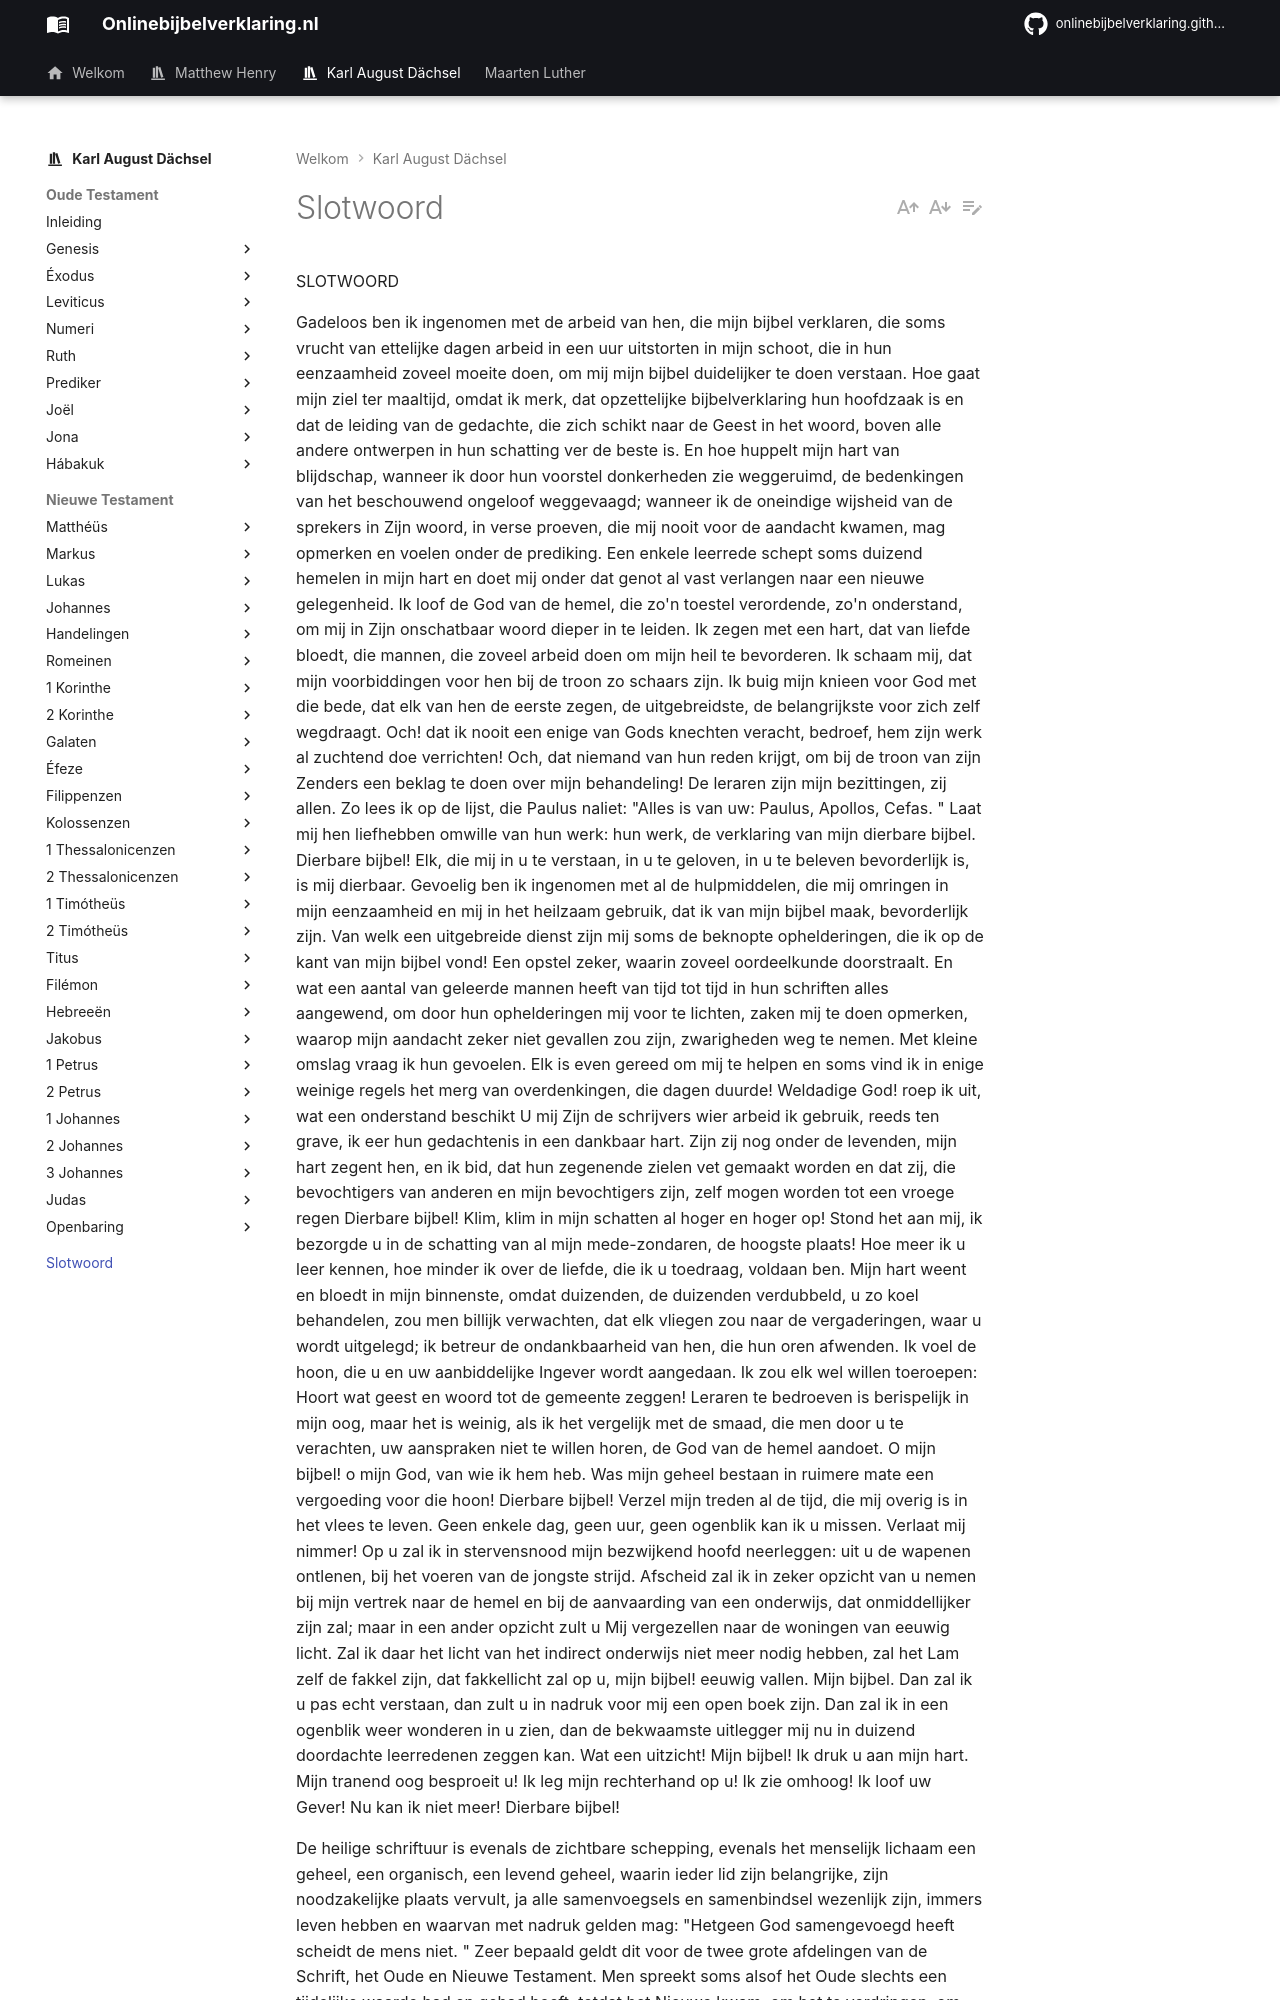

repository: onlinebijbelverklaring/onlinebijbelverklaring.github.io · page: karlaugustdachsel/slotwoord/index.html · generator: mkdocs

SLOTWOORD

Gadeloos ben ik ingenomen met de arbeid van hen, die mijn bijbel verklaren, die soms vrucht van ettelijke dagen arbeid in een uur uitstorten in mijn schoot, die in hun eenzaamheid zoveel moeite doen, om mij mijn bijbel duidelijker te doen verstaan. Hoe gaat mijn ziel ter maaltijd, omdat ik merk, dat opzettelijke bijbelverklaring hun hoofdzaak is en dat de leiding van de gedachte, die zich schikt naar de Geest in het woord, boven alle andere ontwerpen in hun schatting ver de beste is. En hoe huppelt mijn hart van blijdschap, wanneer ik door hun voorstel donkerheden zie weggeruimd, de bedenkingen van het beschouwend ongeloof weggevaagd; wanneer ik de oneindige wijsheid van de sprekers in Zijn woord, in verse proeven, die mij nooit voor de aandacht kwamen, mag opmerken en voelen onder de prediking. Een enkele leerrede schept soms duizend hemelen in mijn hart en doet mij onder dat genot al vast verlangen naar een nieuwe gelegenheid. Ik loof de God van de hemel, die zo'n toestel verordende, zo'n onderstand, om mij in Zijn onschatbaar woord dieper in te leiden. Ik zegen met een hart, dat van liefde bloedt, die mannen, die zoveel arbeid doen om mijn heil te bevorderen. Ik schaam mij, dat mijn voorbiddingen voor hen bij de troon zo schaars zijn. Ik buig mijn knieen voor God met die bede, dat elk van hen de eerste zegen, de uitgebreidste, de belangrijkste voor zich zelf wegdraagt. Och! dat ik nooit een enige van Gods knechten veracht, bedroef, hem zijn werk al zuchtend doe verrichten! Och, dat niemand van hun reden krijgt, om bij de troon van zijn Zenders een beklag te doen over mijn behandeling! De leraren zijn mijn bezittingen, zij allen. Zo lees ik op de lijst, die Paulus naliet: "Alles is van uw: Paulus, Apollos, Cefas. " Laat mij hen liefhebben omwille van hun werk: hun werk, de verklaring van mijn dierbare bijbel. Dierbare bijbel! Elk, die mij in u te verstaan, in u te geloven, in u te beleven bevorderlijk is, is mij dierbaar. Gevoelig ben ik ingenomen met al de hulpmiddelen, die mij omringen in mijn eenzaamheid en mij in het heilzaam gebruik, dat ik van mijn bijbel maak, bevorderlijk zijn. Van welk een uitgebreide dienst zijn mij soms de beknopte ophelderingen, die ik op de kant van mijn bijbel vond! Een opstel zeker, waarin zoveel oordeelkunde doorstraalt. En wat een aantal van geleerde mannen heeft van tijd tot tijd in hun schriften alles aangewend, om door hun ophelderingen mij voor te lichten, zaken mij te doen opmerken, waarop mijn aandacht zeker niet gevallen zou zijn, zwarigheden weg te nemen. Met kleine omslag vraag ik hun gevoelen. Elk is even gereed om mij te helpen en soms vind ik in enige weinige regels het merg van overdenkingen, die dagen duurde! Weldadige God! roep ik uit, wat een onderstand beschikt U mij Zijn de schrijvers wier arbeid ik gebruik, reeds ten grave, ik eer hun gedachtenis in een dankbaar hart. Zijn zij nog onder de levenden, mijn hart zegent hen, en ik bid, dat hun zegenende zielen vet gemaakt worden en dat zij, die bevochtigers van anderen en mijn bevochtigers zijn, zelf mogen worden tot een vroege regen Dierbare bijbel! Klim, klim in mijn schatten al hoger en hoger op! Stond het aan mij, ik bezorgde u in de schatting van al mijn mede-zondaren, de hoogste plaats! Hoe meer ik u leer kennen, hoe minder ik over de liefde, die ik u toedraag, voldaan ben. Mijn hart weent en bloedt in mijn binnenste, omdat duizenden, de duizenden verdubbeld, u zo koel behandelen, zou men billijk verwachten, dat elk vliegen zou naar de vergaderingen, waar u wordt uitgelegd; ik betreur de ondankbaarheid van hen, die hun oren afwenden. Ik voel de hoon, die u en uw aanbiddelijke Ingever wordt aangedaan. Ik zou elk wel willen toeroepen: Hoort wat geest en woord tot de gemeente zeggen! Leraren te bedroeven is berispelijk in mijn oog, maar het is weinig, als ik het vergelijk met de smaad, die men door u te verachten, uw aanspraken niet te willen horen, de God van de hemel aandoet. O mijn bijbel! o mijn God, van wie ik hem heb. Was mijn geheel bestaan in ruimere mate een vergoeding voor die hoon! Dierbare bijbel! Verzel mijn treden al de tijd, die mij overig is in het vlees te leven. Geen enkele dag, geen uur, geen ogenblik kan ik u missen. Verlaat mij nimmer! Op u zal ik in stervensnood mijn bezwijkend hoofd neerleggen: uit u de wapenen ontlenen, bij het voeren van de jongste strijd. Afscheid zal ik in zeker opzicht van u nemen bij mijn vertrek naar de hemel en bij de aanvaarding van een onderwijs, dat onmiddellijker zijn zal; maar in een ander opzicht zult u Mij vergezellen naar de woningen van eeuwig licht. Zal ik daar het licht van het indirect onderwijs niet meer nodig hebben, zal het Lam zelf de fakkel zijn, dat fakkellicht zal op u, mijn bijbel! eeuwig vallen. Mijn bijbel. Dan zal ik u pas echt verstaan, dan zult u in nadruk voor mij een open boek zijn. Dan zal ik in een ogenblik weer wonderen in u zien, dan de bekwaamste uitlegger mij nu in duizend doordachte leerredenen zeggen kan. Wat een uitzicht! Mijn bijbel! Ik druk u aan mijn hart. Mijn tranend oog besproeit u! Ik leg mijn rechterhand op u! Ik zie omhoog! Ik loof uw Gever! Nu kan ik niet meer! Dierbare bijbel!
